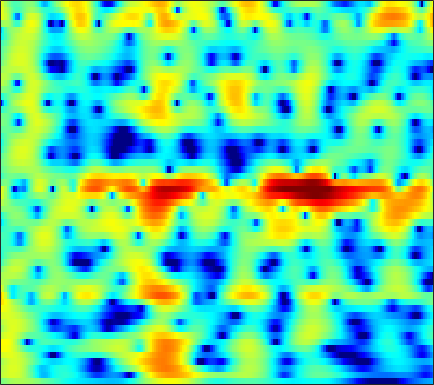

Source data for this figure (header and first rows):
-0.44905, -0.027132, 0.45619, 0.85219, 1.095, 1.3497, 1.5316, 1.6214, 1.6831, 1.6832, 1.6219, 1.5408, 1.388, 1.1854, 1.0045, 0.73298, 0.43251, 0.19034, -0.15247, -0.51125, -0.87697, -1.1532, -1.5234, -1.8957
2.146, 2.511, 2.906, 3.191, 3.329, 3.409, 3.365, 3.248, 2.977, 2.565, 2.002, 1.475, 0.6237, -0.4062, -1.302, -2.657, -4.162, -5.33, -6.742, -7.64, -7.742, -7.358, -6.539, -5.657
1.717, 2.238, 2.806, 3.225, 3.439, 3.584, 3.57, 3.457, 3.16, 2.693, 2.055, 1.456, 0.494, -0.6548, -1.634, -3.079, -4.606, -5.707, -6.874, -7.413, -7.254, -6.826, -6.091, -5.351
1.06, 1.73, 2.432, 2.937, 3.195, 3.386, 3.414, 3.337, 3.102, 2.73, 2.234, 1.786, 1.099, 0.3242, -0.3019, -1.18, -2.084, -2.76, -3.633, -4.444, -5.178, -5.663, -6.184, -6.519
3.046, 3.362, 3.665, 3.83, 3.864, 3.784, 3.574, 3.337, 2.924, 2.411, 1.816, 1.324, 0.6144, -0.1493, -0.7592, -1.637, -2.613, -3.433, -4.684, -6.205, -8.155, -10.04, -13.52, -19.62
4.665, 4.733, 4.698, 4.504, 4.243, 3.727, 3.015, 2.356, 1.319, 0.1413, -1.087, -1.953, -2.892, -3.461, -3.655, -3.723, -3.735, -3.787, -3.976, -4.325, -4.822, -5.244, -5.794, -6.207
4.816, 4.965, 4.991, 4.793, 4.475, 3.794, 2.779, 1.752, -0.06412, -2.571, -6.197, -10.24, -18.19, -13.71, -9.544, -6.303, -4.407, -3.493, -2.73, -2.316, -2.15, -2.139, -2.228, -2.394
2.289, 2.912, 3.492, 3.792, 3.845, 3.691, 3.295, 2.852, 2.102, 1.228, 0.322, -0.2982, -0.9469, -1.342, -1.488, -1.587, -1.661, -1.756, -1.982, -2.313, -2.752, -3.14, -3.697, -4.281
0.6742, 1.602, 2.531, 3.157, 3.457, 3.656, 3.657, 3.545, 3.273, 2.892, 2.429, 2.041, 1.475, 0.8584, 0.3601, -0.3718, -1.206, -1.92, -3.039, -4.377, -5.976, -7.346, -9.339, -11.26
1.837, 2.355, 2.905, 3.286, 3.469, 3.577, 3.545, 3.441, 3.201, 2.858, 2.426, 2.047, 1.47, 0.804, 0.2394, -0.6089, -1.598, -2.449, -3.776, -5.383, -7.354, -9.149, -12.07, -15.55
3.282, 3.406, 3.493, 3.483, 3.411, 3.233, 2.974, 2.731, 2.343, 1.89, 1.388, 0.9846, 0.4218, -0.1657, -0.6222, -1.256, -1.936, -2.468, -3.221, -4.032, -4.89, -5.545, -6.356, -7.006
4.702, 4.491, 4.131, 3.698, 3.334, 2.804, 2.226, 1.764, 1.11, 0.4165, -0.3067, -0.8517, -1.528, -2.097, -2.418, -2.684, -2.801, -2.824, -2.837, -2.882, -2.985, -3.117, -3.344, -3.627
6.309, 5.66, 4.678, 3.635, 2.855, 1.889, 1.034, 0.449, -0.3277, -1.24, -2.446, -3.617, -5.548, -7.54, -8.315, -7.448, -5.432, -3.994, -2.466, -1.397, -0.732, -0.4651, -0.4189, -0.6998
6.57, 5.28, 3.091, 0.2277, -2.348, -5.5, -5.751, -4.477, -2.988, -2.341, -2.548, -3.256, -4.938, -7.102, -8.011, -6.529, -3.774, -1.929, -0.02525, 1.321, 2.178, 2.551, 2.703, 2.48
3.643, 2.559, 0.7035, -1.633, -3.553, -5.545, -5.695, -4.785, -3.424, -2.475, -1.962, -1.788, -1.725, -1.694, -1.597, -1.28, -0.7813, -0.3376, 0.2919, 0.8954, 1.386, 1.656, 1.871, 1.919
2.059, 1.787, 1.32, 0.7991, 0.4186, 0.001423, -0.2585, -0.3692, -0.4581, -0.5333, -0.6647, -0.8191, -1.084, -1.392, -1.615, -1.864, -1.956, -1.899, -1.633, -1.213, -0.6888, -0.2911, 0.1887, 0.5484
1.312, 1.616, 1.92, 2.099, 2.159, 2.159, 2.082, 1.954, 1.683, 1.288, 0.7312, 0.177, -0.7744, -2.01, -3.141, -4.908, -6.656, -7.401, -6.939, -5.294, -3.49, -2.314, -1.073, -0.2022
-0.3158, 0.5241, 1.421, 2.086, 2.456, 2.779, 2.917, 2.907, 2.741, 2.371, 1.777, 1.157, 0.04449, -1.495, -3.011, -5.749, -9.481, -12.03, -10.54, -6.783, -3.948, -2.43, -1.013, -0.1118
-2.812, -1.64, -0.4082, 0.5219, 1.058, 1.582, 1.903, 2.04, 2.088, 1.981, 1.733, 1.457, 0.9717, 0.372, -0.125, -0.7701, -1.288, -1.481, -1.433, -1.087, -0.585, -0.2219, 0.1427, 0.3052
-3.762, -2.854, -1.86, -1.092, -0.6589, -0.2268, 0.0875, 0.2576, 0.4232, 0.564, 0.6826, 0.7602, 0.849, 0.9187, 0.9554, 1.011, 1.072, 1.121, 1.198, 1.278, 1.313, 1.294, 1.175, 0.8972
-3.409, -2.926, -2.468, -2.205, -2.141, -2.192, -2.311, -2.396, -2.396, -2.153, -1.661, -1.169, -0.4364, 0.2944, 0.7987, 1.377, 1.848, 2.123, 2.383, 2.525, 2.528, 2.441, 2.198, 1.798
-2.71, -2.549, -2.559, -2.903, -3.387, -4.434, -6.043, -7.582, -9.555, -9.626, -7.256, -5.169, -2.774, -0.8934, 0.2352, 1.412, 2.283, 2.772, 3.228, 3.463, 3.513, 3.424, 3.134, 2.671
-2.441, -2.317, -2.356, -2.711, -3.217, -4.326, -6.074, -7.848, -10.49, -10.72, -7.752, -5.351, -2.75, -0.7803, 0.3703, 1.592, 2.502, 3.011, 3.503, 3.771, 3.845, 3.761, 3.449, 2.904
-3.654, -3.144, -2.593, -2.217, -2.126, -2.164, -2.325, -2.5, -2.562, -2.389, -1.917, -1.407, -0.6463, 0.1166, 0.6408, 1.241, 1.779, 2.128, 2.508, 2.826, 2.995, 3.021, 2.889, 2.488
-6.448, -4.718, -3.027, -1.864, -1.275, -0.7455, -0.4282, -0.3015, -0.2004, -0.182, -0.203, -0.256, -0.362, -0.5236, -0.6219, -0.7381, -0.7015, -0.5235, -0.1133, 0.4912, 1.1, 1.514, 1.943, 2.136
-4.25, -2.952, -1.599, -0.6855, -0.1729, 0.2611, 0.4636, 0.5271, 0.4122, 0.1537, -0.2927, -0.7823, -1.676, -2.942, -4.14, -6.029, -7.818, -8.113, -6.423, -4.09, -1.962, -0.6639, 0.6515, 1.664
0.185, 0.2483, 0.3373, 0.3864, 0.3718, 0.2985, 0.1451, -0.02934, -0.3263, -0.7286, -1.298, -1.845, -2.86, -4.306, -5.866, -8.662, -12.24, -13.2, -9.835, -6.138, -3.375, -1.837, -0.2484, 0.9139
2.327, 1.805, 1.065, 0.339, -0.2482, -0.96, -1.528, -1.892, -2.143, -2.349, -2.473, -2.583, -2.766, -2.979, -3.249, -3.532, -3.644, -3.519, -2.968, -2.31, -1.489, -0.9149, -0.1931, 0.4294
3.769, 2.811, 1.294, -0.563, -2.151, -4.348, -5.867, -6.254, -5.825, -5.126, -4.306, -3.747, -2.827, -1.871, -1.119, -0.3281, 0.2786, 0.5743, 0.7992, 0.7932, 0.4808, 0.06571, -0.627, -1.012
3.887, 3.108, 1.573, -0.8604, -3.315, -9.197, -18.33, -14.88, -10.26, -9.349, -10.16, -10.01, -6.66, -2.795, -0.488, 1.716, 3.075, 3.673, 3.842, 3.475, 2.235, 0.6837, -3.094, -10.8
-1.237, -0.4167, -0.1188, -0.563, -1.303, -2.47, -3.574, -4.262, -5.244, -6.51, -7.954, -8.026, -5.712, -2.506, -0.5497, 1.379, 2.651, 3.226, 3.521, 3.239, 2.587, 1.82, 0.5891, -0.4324
-3.181, -2.095, -1.153, -0.6664, -0.5371, -0.5006, -0.6356, -0.7949, -0.9836, -1.136, -1.086, -0.904, -0.4166, 0.2208, 0.7773, 1.381, 1.816, 1.96, 1.985, 1.766, 1.389, 1.038, 0.5951, 0.1321
-1.468, -0.9727, -0.3529, 0.1903, 0.5218, 0.844, 1.065, 1.183, 1.306, 1.393, 1.476, 1.525, 1.607, 1.65, 1.636, 1.554, 1.347, 1.092, 0.6496, 0.1241, -0.5135, -0.9885, -1.551, -2.084
-0.9025, -0.3913, 0.3001, 0.9274, 1.363, 1.825, 2.215, 2.441, 2.658, 2.792, 2.824, 2.795, 2.648, 2.398, 2.098, 1.577, 0.8666, 0.2272, -0.8213, -2.042, -3.39, -4.409, -5.637, -6.44
-1.726, -0.8957, 0.1157, 1.003, 1.572, 2.242, 2.769, 3.08, 3.375, 3.54, 3.568, 3.497, 3.261, 2.851, 2.423, 1.642, 0.6071, -0.3734, -2.039, -4.201, -7.029, -9.796, -14.68, -17.98
-3.576, -2.257, -0.7924, 0.4126, 1.151, 1.981, 2.62, 2.999, 3.372, 3.598, 3.683, 3.641, 3.454, 3.077, 2.675, 1.933, 0.9333, -0.01606, -1.574, -3.541, -6, -8.114, -11.09, -12.75
-4.544, -3.101, -1.552, -0.3421, 0.4156, 1.204, 1.837, 2.211, 2.616, 2.911, 3.099, 3.167, 3.147, 2.984, 2.747, 2.288, 1.631, 1.006, 0.03073, -1.135, -2.388, -3.352, -4.548, -5.512
-3.342, -2.458, -1.485, -0.733, -0.2898, 0.1675, 0.5372, 0.7853, 1.122, 1.487, 1.86, 2.133, 2.427, 2.623, 2.668, 2.591, 2.347, 2.053, 1.512, 0.847, 0.06729, -0.5697, -1.445, -2.385
-1.526, -1.22, -0.9753, -0.9432, -1.099, -1.422, -1.844, -2.055, -2.023, -1.455, -0.4959, 0.306, 1.313, 2.114, 2.568, 2.935, 3.065, 3.023, 2.776, 2.371, 1.803, 1.295, 0.5173, -0.3929
-0.2345, -0.2893, -0.5743, -1.183, -1.985, -3.591, -6.283, -9.379, -13.68, -9.489, -4.636, -2.152, 0.2092, 1.771, 2.584, 3.274, 3.594, 3.638, 3.49, 3.144, 2.638, 2.176, 1.457, 0.6473
-0.4572, -0.5237, -0.7048, -1.084, -1.523, -2.533, -3.921, -5.011, -5.732, -4.488, -2.231, -0.625, 1.098, 2.339, 2.939, 3.387, 3.464, 3.304, 2.891, 2.274, 1.585, 1.061, 0.3593, -0.2651
-3.529, -3.073, -2.168, -1.319, -0.7953, -0.312, 0.03642, 0.2831, 0.6961, 1.279, 1.988, 2.519, 3.138, 3.521, 3.624, 3.454, 2.918, 2.264, 1.031, -0.5175, -2.191, -3.224, -3.925, -3.908
-15.62, -9.052, -4.619, -2.049, -0.8023, 0.4637, 1.356, 1.885, 2.541, 3.098, 3.594, 3.907, 4.177, 4.207, 4.053, 3.518, 2.529, 1.439, -0.6866, -3.875, -9.149, -17.29, -18.4, -9.81
-4.058, -3.455, -2.303, -1.285, -0.6728, -0.05828, 0.4268, 0.79, 1.327, 1.958, 2.6, 3.042, 3.474, 3.692, 3.646, 3.299, 2.572, 1.757, 0.3257, -1.45, -3.333, -4.496, -5.181, -4.916
0.4533, 0.2749, -0.03994, -0.5244, -1.031, -2.03, -3.131, -3.679, -3.442, -1.995, -0.2384, 0.9148, 2.118, 2.881, 3.174, 3.237, 2.969, 2.566, 1.852, 1, 0.1127, -0.5102, -1.162, -1.678
2.307, 2.005, 1.353, 0.3116, -0.8901, -3.303, -7.556, -13.7, -14.7, -6.236, -2.016, -0.03103, 1.737, 2.767, 3.201, 3.382, 3.204, 2.888, 2.259, 1.462, 0.5921, -0.06653, -0.9159, -1.677
2.277, 2.272, 2.086, 1.647, 1.137, 0.3116, -0.5168, -0.9116, -0.8403, -0.0653, 0.992, 1.742, 2.491, 2.925, 3.012, 2.825, 2.3, 1.71, 0.6685, -0.6022, -2.029, -3.115, -4.556, -5.756
0.7752, 1.296, 1.799, 2.104, 2.248, 2.329, 2.379, 2.431, 2.558, 2.728, 2.902, 2.991, 2.983, 2.776, 2.445, 1.752, 0.7264, -0.296, -2.026, -4.216, -6.947, -9.34, -12.62, -14.9
-0.9381, 0.05787, 1.091, 1.875, 2.345, 2.815, 3.155, 3.342, 3.513, 3.581, 3.54, 3.423, 3.126, 2.623, 2.088, 1.135, -0.1379, -1.349, -3.366, -5.974, -9.423, -12.85, -19.33, -24.61
-1.674, -0.6659, 0.4572, 1.376, 1.937, 2.551, 3.012, 3.269, 3.491, 3.581, 3.521, 3.373, 3.035, 2.505, 1.981, 1.089, -0.0329, -1.04, -2.597, -4.395, -6.368, -7.875, -9.704, -10.98
-1.86, -1.117, -0.1694, 0.6832, 1.244, 1.902, 2.433, 2.74, 3.028, 3.178, 3.183, 3.087, 2.817, 2.393, 1.968, 1.26, 0.3947, -0.3497, -1.435, -2.593, -3.761, -4.617, -5.584, -6.356
-2.749, -2.063, -1.096, -0.1681, 0.4811, 1.224, 1.839, 2.21, 2.588, 2.826, 2.933, 2.924, 2.775, 2.481, 2.155, 1.588, 0.8784, 0.2683, -0.6269, -1.581, -2.521, -3.191, -3.982, -4.615
-5.324, -3.934, -2.256, -0.8792, -0.04677, 0.8184, 1.488, 1.9, 2.354, 2.712, 2.967, 3.08, 3.115, 2.966, 2.732, 2.247, 1.562, 0.9342, -0.06478, -1.182, -2.363, -3.188, -4.216, -4.993
-6.963, -4.149, -1.83, -0.4377, 0.1891, 0.7151, 1.035, 1.265, 1.675, 2.238, 2.842, 3.247, 3.643, 3.788, 3.71, 3.327, 2.609, 1.83, 0.4739, -1.239, -3.332, -5.042, -7.199, -8.568
0.693, 1.113, 1.437, 1.29, 0.8128, -0.3225, -1.904, -2.946, -2.867, -1.028, 1.107, 2.421, 3.643, 4.348, 4.536, 4.361, 3.711, 2.871, 1.305, -0.9653, -4.165, -7.642, -15.78, -27.23
4.194, 3.74, 2.949, 1.775, 0.5662, -1.839, -5.617, -9.778, -10.67, -5.079, -1.327, 0.5396, 2.172, 3.071, 3.362, 3.316, 2.813, 2.186, 0.9956, -0.5516, -2.37, -3.876, -5.589, -6.513
4.204, 3.517, 2.476, 1.334, 0.4053, -0.816, -1.876, -2.361, -2.413, -1.819, -0.8673, -0.1687, 0.598, 1.019, 1.095, 0.8583, 0.2595, -0.3508, -1.36, -2.358, -3.154, -3.566, -3.695, -3.474
3.912, 2.995, 1.697, 0.4023, -0.5224, -1.484, -2.028, -2.118, -1.875, -1.339, -0.6819, -0.2276, 0.2118, 0.3847, 0.2649, -0.2882, -1.34, -2.523, -4.555, -6.872, -8.185, -7.525, -5.579, -3.512
